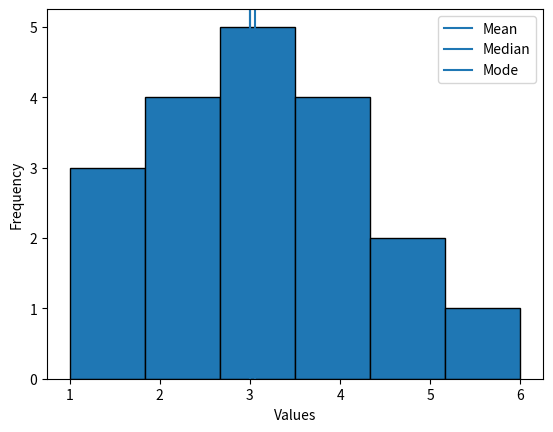

Source code (Python):
import matplotlib.pyplot as plt
import numpy as np
import statistics

X = [1, 3, 2, 4, 5, 6, 4, 3, 2, 4, 5, 3, 1, 2, 3, 2, 3, 1, 4]

mean = np.mean(X)
median = np.median(X)
mode = statistics.mode(X)

plt.hist(X, bins=6, edgecolor="black")

plt.axvline(mean, label="Mean")
plt.axvline(median, label="Median")
plt.axvline(mode, label="Mode")

plt.xlabel("Values")
plt.ylabel("Frequency")
plt.legend()
plt.show()
